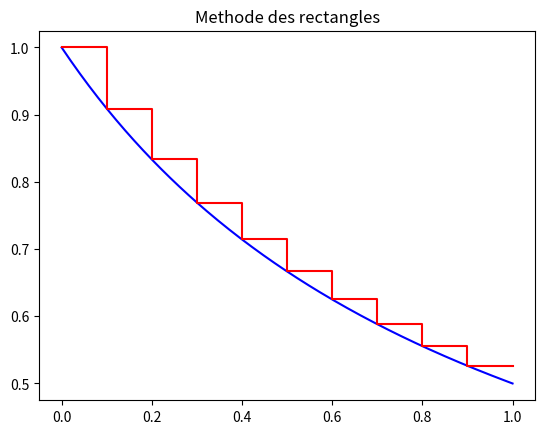

Reproduce this figure in Python.
# -*- coding: utf-8 -*-
"""
Created on Mon Oct 13 01:23:14 2014

@author: Benjamin
"""

import numpy as np
import matplotlib.pyplot as plt
import math

def g(x):
    return 1/(1+x)

def graphrect(f,a,b,n):
    
    x=np.linspace(a,b,200)
    y=[f(z) for z in x]
    
    Abs=np.zeros(2*n)
    Ord=np.zeros(2*n)
    
    for k in range(n):
        Abs[2*k]=a+(b-a)*k/n
        Abs[2*k+1] = a+(b-a)*(k+1)/n
        Ord[2*k]=f(Abs[2*k])
        Ord[2*k+1]=f(Abs[2*k])        
        
    
    plt.plot(x,y,'b-',Abs,Ord,'red')
    plt.title("Methode des rectangles")
    plt.show()
    return Abs,Ord
    
graphrect(g,0,1,10)


    
    